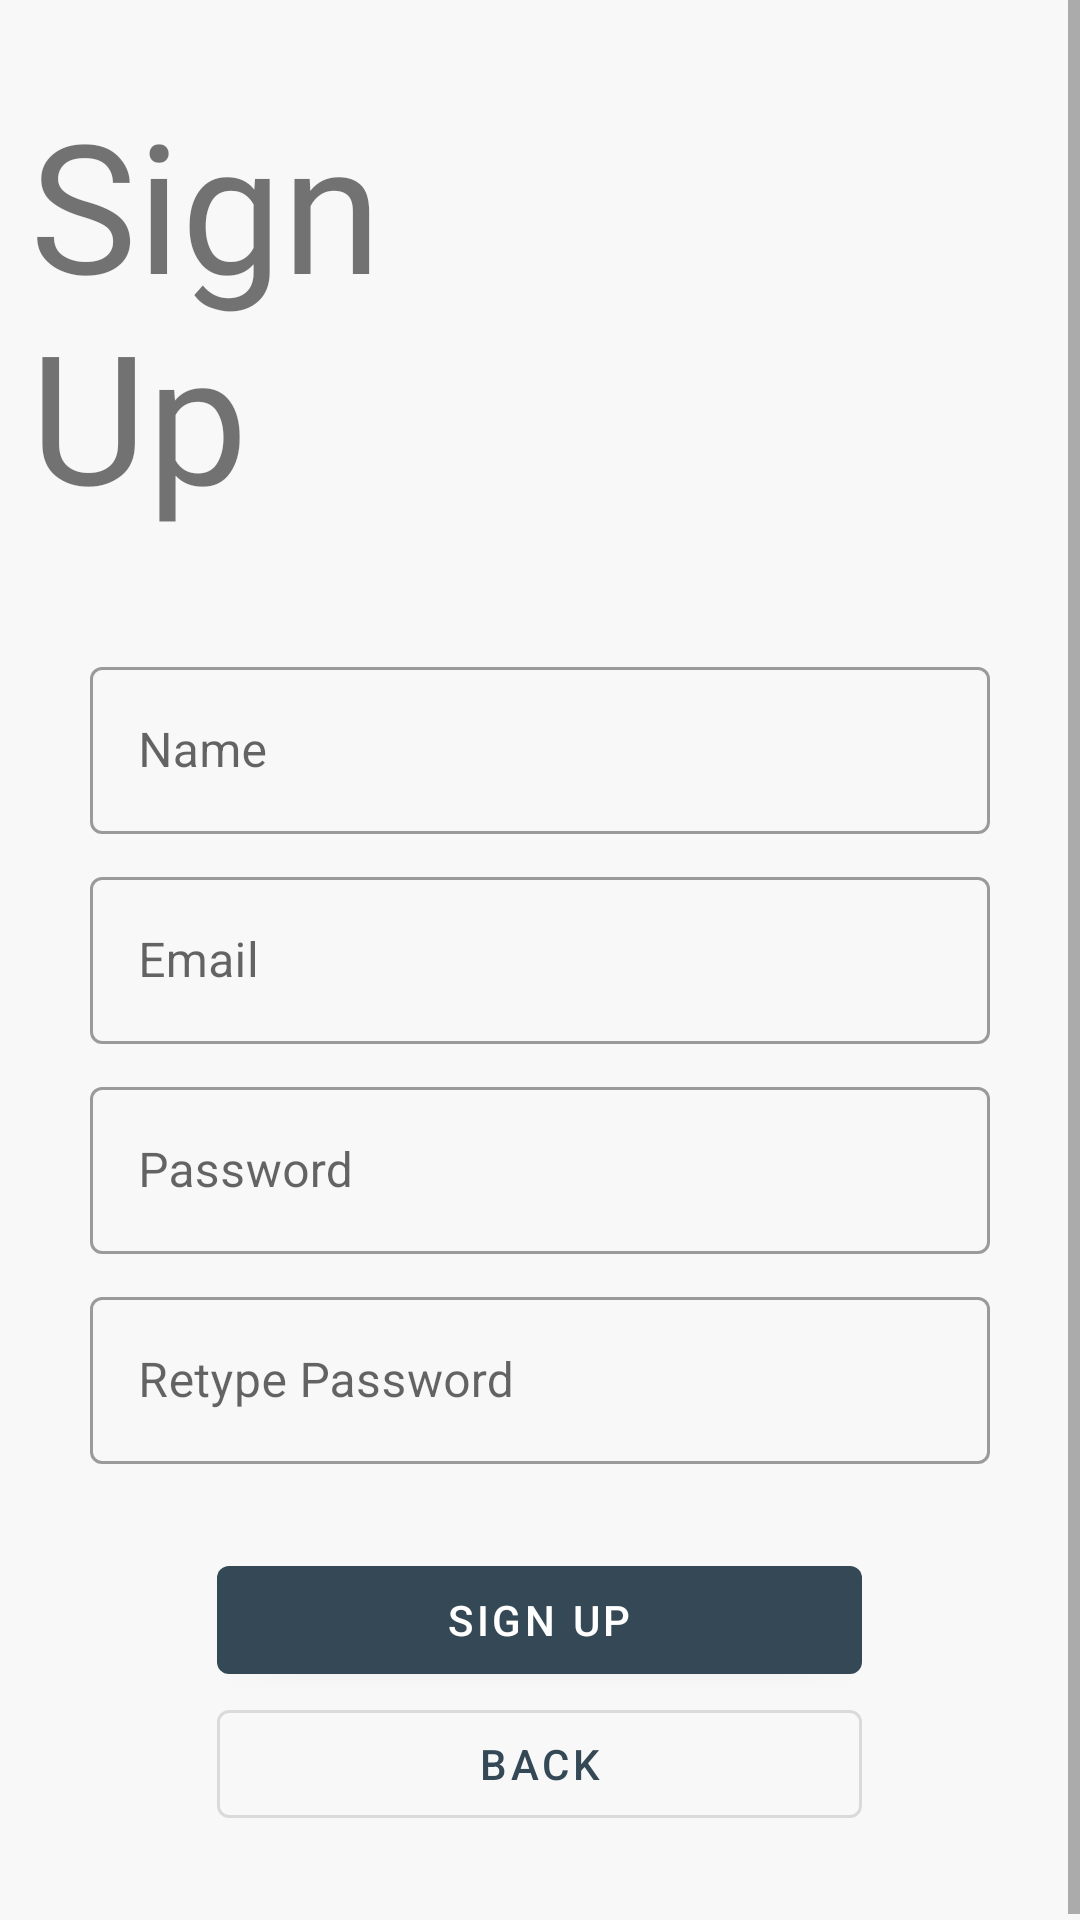

Produce the Android XML layout that renders to this screen, including the resource entries it uses.
<!-- AndroidManifest.xml: application theme AppTheme -->
<!-- res/layout/activity_create_acc.xml -->
<?xml version="1.0" encoding="utf-8"?>
<ScrollView xmlns:android="http://schemas.android.com/apk/res/android"
xmlns:app="http://schemas.android.com/apk/res-auto"
xmlns:tools="http://schemas.android.com/tools"
android:layout_width="match_parent"
android:layout_height="match_parent"
android:background="#F8F8F8"
tools:context=".createAcc">

<LinearLayout
    android:layout_width="match_parent"
    android:layout_height="wrap_content"
    android:orientation="vertical"
    android:paddingLeft="10dp"
    android:paddingTop="10dp"
    android:paddingRight="10dp"
    android:paddingBottom="10dp">

    <LinearLayout
        android:layout_width="match_parent"
        android:layout_height="match_parent"
        android:orientation="horizontal">

        <TextView
            android:id="@+id/textView2"
            android:layout_width="wrap_content"
            android:layout_height="wrap_content"
            android:layout_gravity="center"
            android:layout_weight="1"
            android:fontFamily="@font/annie_use_your_telescope"
            android:text="Sign Up"
            android:textSize="60sp" />

        <ImageView
            android:id="@+id/imageView3"
            android:layout_width="150dp"
            android:layout_height="106dp"
            android:layout_gravity="center|right"
            android:layout_marginTop="40dp"
            android:layout_marginBottom="40dp"
            android:alpha="0.1"
            app:srcCompat="@mipmap/user" />
    </LinearLayout>

    <LinearLayout
        android:layout_width="match_parent"
        android:layout_height="match_parent"
        android:orientation="vertical"
        android:padding="20dp">

        <com.google.android.material.textfield.TextInputLayout
            style="@style/Widget.AndNote.TextInputLayout"
            android:layout_width="match_parent"
            android:layout_height="match_parent"
            android:layout_weight="1"
            android:hint="Name">

            <com.google.android.material.textfield.TextInputEditText
                android:id="@+id/edtName"
                android:layout_width="match_parent"
                android:layout_height="wrap_content"
                android:layout_weight="1"
                android:ems="10"
                android:inputType="textPersonName" />

        </com.google.android.material.textfield.TextInputLayout>

        <com.google.android.material.textfield.TextInputLayout
            style="@style/Widget.AndNote.TextInputLayout"
            android:layout_width="match_parent"
            android:layout_height="match_parent"
            android:hint="Email">

            <com.google.android.material.textfield.TextInputEditText
                android:id="@+id/edtEmail"
                android:layout_width="match_parent"
                android:layout_height="wrap_content"
                android:layout_weight="1"
                android:ems="10"
                android:inputType="textEmailAddress" />

        </com.google.android.material.textfield.TextInputLayout>

        <com.google.android.material.textfield.TextInputLayout
            style="@style/Widget.AndNote.TextInputLayout"
            android:layout_width="match_parent"
            android:layout_height="match_parent"
            android:hint="Password">

            <com.google.android.material.textfield.TextInputEditText
                android:id="@+id/edtPass"
                android:layout_width="match_parent"
                android:layout_height="wrap_content"
                android:layout_weight="1"
                android:ems="10"
                android:inputType="textPassword" />
        </com.google.android.material.textfield.TextInputLayout>


        <com.google.android.material.textfield.TextInputLayout
            style="@style/Widget.AndNote.TextInputLayout"
            android:layout_width="match_parent"
            android:layout_height="match_parent"
            android:layout_weight="1"
            android:hint="Retype Password">

            <com.google.android.material.textfield.TextInputEditText
                android:id="@+id/edtRePass"
                android:layout_width="match_parent"
                android:layout_height="wrap_content"
                android:layout_marginBottom="20dp"
                android:layout_weight="1"
                android:ems="10"
                android:inputType="textPassword" />
        </com.google.android.material.textfield.TextInputLayout>

        <com.google.android.material.button.MaterialButton
            android:id="@+id/btnSignUp"
            android:layout_width="215dp"
            android:layout_height="wrap_content"
            android:layout_gravity="center"
            android:gravity="center"
            android:text="Sign Up" />
        <com.google.android.material.button.MaterialButton
            android:id="@+id/btnBack"
            style="@style/Widget.AndNote.Button.OutlinedButton"
            android:layout_width="215dp"
            android:layout_height="wrap_content"
            android:layout_gravity="center"
            android:gravity="center"
            android:text="Back" />
    </LinearLayout>
</LinearLayout>
</ScrollView>
<!-- resources referenced by this layout -->
<resources>
  <style name="Widget.AndNote.Button.OutlinedButton" parent="Widget.MaterialComponents.Button.OutlinedButton">
  
      </style>
  <style name="Widget.AndNote.TextInputLayout" parent="Widget.MaterialComponents.TextInputLayout.OutlinedBox">
          <item name="hintTextAppearance">@style/TextAppearance.AndNote.TextInputLayout.HintText</item>
          <item name="android:paddingBottom">8dp</item>
      </style>
  <style name="AppTheme" parent="Theme.MaterialComponents.Light.NoActionBar">
          
  
          <item name="colorPrimary">@color/colorPrimary</item>
          <item name="colorPrimaryDark">@color/colorPrimaryDark</item>
          <item name="colorAccent">@color/colorAccent</item>
      </style>
  <style name="TextAppearance.AndNote.TextInputLayout.HintText" parent="TextAppearance.MaterialComponents.Subtitle2">
          <item name="android:textColor">?android:attr/textColorPrimary</item>
      </style>
  <color name="colorPrimary">#344955</color>
  <color name="colorPrimaryDark">#00574B</color>
  <color name="colorAccent">#D81B60</color>
</resources>
